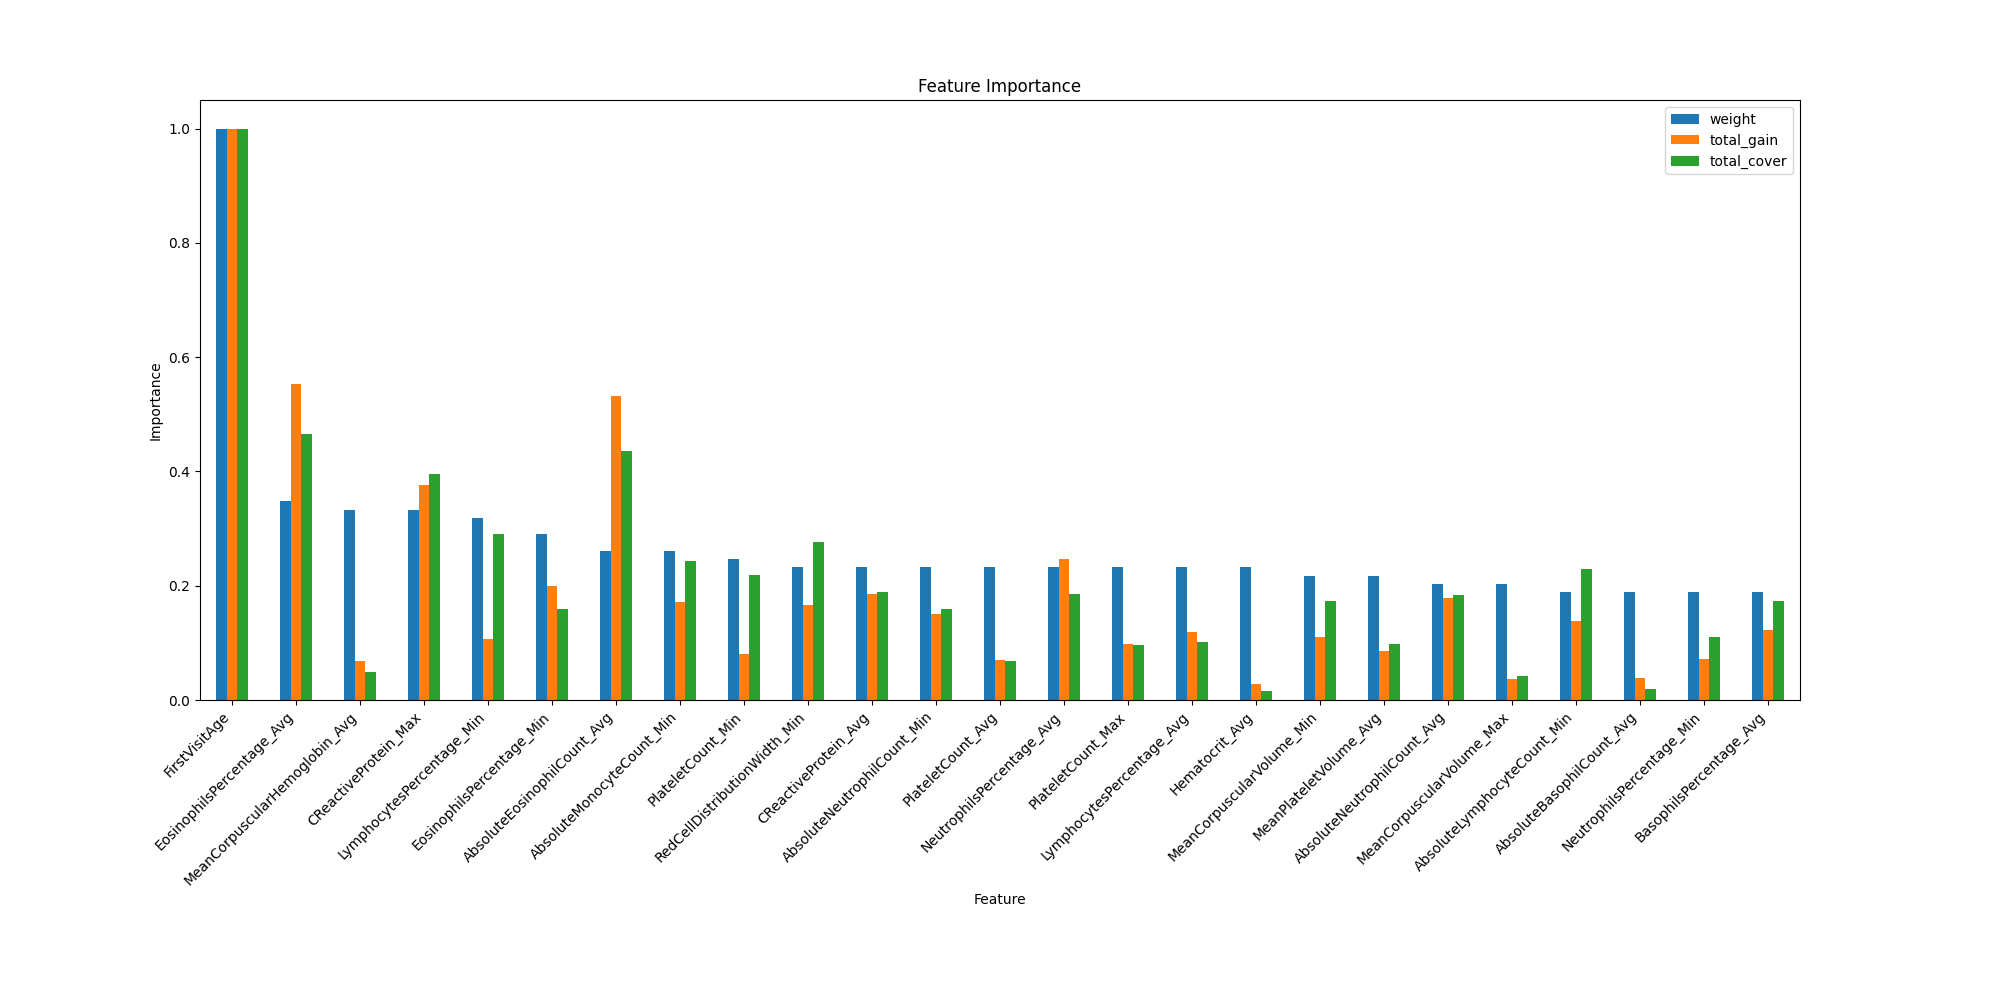

The file beside this chart, header and first rows:
weight, total_gain, total_cover, gain, cover, feature
3.0, 2.182, 1167, 0.7273, 389, Gender
69.0, 536.3, 277034, 7.772, 4015, FirstVisitAge
16.0, 15.05, 4470, 0.9403, 279.3, Hematocrit_Avg
8.0, 21.02, 8440, 2.627, 1055, Hematocrit_Max
3.0, 3.996, 1333, 1.332, 444.3, Hematocrit_Min
16.0, 63.97, 28123, 3.998, 1758, LymphocytesPercentage_Avg
13.0, 35.14, 13716, 2.703, 1055, LymphocytesPercentage_Max
22.0, 56.81, 80398, 2.582, 3654, LymphocytesPercentage_Min
16.0, 131.9, 51172, 8.241, 3198, NeutrophilsPercentage_Avg
10.0, 42.89, 41406, 4.289, 4141, NeutrophilsPercentage_Max
13.0, 38.04, 30509, 2.927, 2347, NeutrophilsPercentage_Min
7.0, 10.78, 4661, 1.54, 665.9, MonocytesPercentage_Avg
7.0, 9.639, 5438, 1.377, 776.9, MonocytesPercentage_Max
7.0, 8.736, 11407, 1.248, 1630, MonocytesPercentage_Min
9.0, 13.89, 5203, 1.543, 578.1, MeanCorpuscularHemoglobinConcentration_A…
6.0, 4.949, 2810, 0.8248, 468.4, MeanCorpuscularHemoglobinConcentration_M…
1.0, 1.242, 145.4, 1.242, 145.4, MeanCorpuscularHemoglobinConcentration_M…
16.0, 37.8, 19006, 2.363, 1188, PlateletCount_Avg
16.0, 52.17, 26679, 3.26, 1667, PlateletCount_Max
17.0, 43.61, 60594, 2.565, 3564, PlateletCount_Min
10.0, 66.41, 29727, 6.641, 2973, WhiteBloodCellCount_Avg
3.0, 12.46, 4554, 4.153, 1518, WhiteBloodCellCount_Max
10.0, 70.12, 33566, 7.012, 3357, WhiteBloodCellCount_Min
23.0, 36.44, 13768, 1.584, 598.6, MeanCorpuscularHemoglobin_Avg
7.0, 17.71, 6758, 2.53, 965.5, MeanCorpuscularHemoglobin_Max
8.0, 25.87, 7370, 3.233, 921.3, MeanCorpuscularHemoglobin_Min
11.0, 31.71, 26071, 2.883, 2370, MeanCorpuscularVolume_Avg
14.0, 19.75, 11422, 1.411, 815.8, MeanCorpuscularVolume_Max
15.0, 58.96, 48032, 3.931, 3202, MeanCorpuscularVolume_Min
10.0, 40.61, 31211, 4.061, 3121, RedBloodCellCount_Avg
10.0, 52.37, 40379, 5.237, 4038, RedBloodCellCount_Max
2.0, 6.023, 5299, 3.012, 2650, RedBloodCellCount_Min
5.0, 9.956, 4111, 1.991, 822.2, Hemoglobin_Avg
3.0, 7.124, 6078, 2.375, 2026, Hemoglobin_Min
24.0, 296.4, 128878, 12.35, 5370, EosinophilsPercentage_Avg
7.0, 41.77, 24168, 5.967, 3453, EosinophilsPercentage_Max
20.0, 107.2, 44039, 5.361, 2202, EosinophilsPercentage_Min
13.0, 65.54, 48110, 5.041, 3701, BasophilsPercentage_Avg
3.0, 10.46, 4694, 3.488, 1565, BasophilsPercentage_Max
14.0, 96.12, 50812, 6.866, 3629, AbsoluteNeutrophilCount_Avg
5.0, 20.27, 8338, 4.054, 1668, AbsoluteNeutrophilCount_Max
16.0, 80.4, 44109, 5.025, 2757, AbsoluteNeutrophilCount_Min
1.0, 0.3634, 232.1, 0.3634, 232.1, AbsoluteMonocyteCount_Avg
1.0, 1.09, 720.4, 1.09, 720.4, AbsoluteMonocyteCount_Max
18.0, 91.6, 67234, 5.089, 3735, AbsoluteMonocyteCount_Min
18.0, 285.3, 120878, 15.85, 6715, AbsoluteEosinophilCount_Avg
8.0, 33.45, 27186, 4.182, 3398, AbsoluteEosinophilCount_Max
3.0, 3.003, 3332, 1.001, 1111, AbsoluteEosinophilCount_Min
13.0, 20.82, 5426, 1.601, 417.4, AbsoluteBasophilCount_Avg
7.0, 21.99, 5083, 3.142, 726.1, AbsoluteBasophilCount_Max
1.0, 4.823, 693, 4.823, 693, AbsoluteBasophilCount_Min
4.0, 7.46, 7268, 1.865, 1817, AbsoluteLymphocyteCount_Avg
5.0, 27.28, 12634, 5.455, 2527, AbsoluteLymphocyteCount_Max
13.0, 74.06, 63516, 5.697, 4886, AbsoluteLymphocyteCount_Min
15.0, 46.13, 27335, 3.075, 1822, MeanPlateletVolume_Avg
10.0, 32.45, 25633, 3.245, 2563, MeanPlateletVolume_Max
8.0, 10.35, 16682, 1.293, 2085, MeanPlateletVolume_Min
10.0, 31.74, 23827, 3.174, 2383, PlateletDistributionWidth_Avg
6.0, 11.09, 7782, 1.848, 1297, PlateletDistributionWidth_Max
3.0, 11.3, 6301, 3.766, 2100, PlateletDistributionWidth_Min
... 37 more rows
